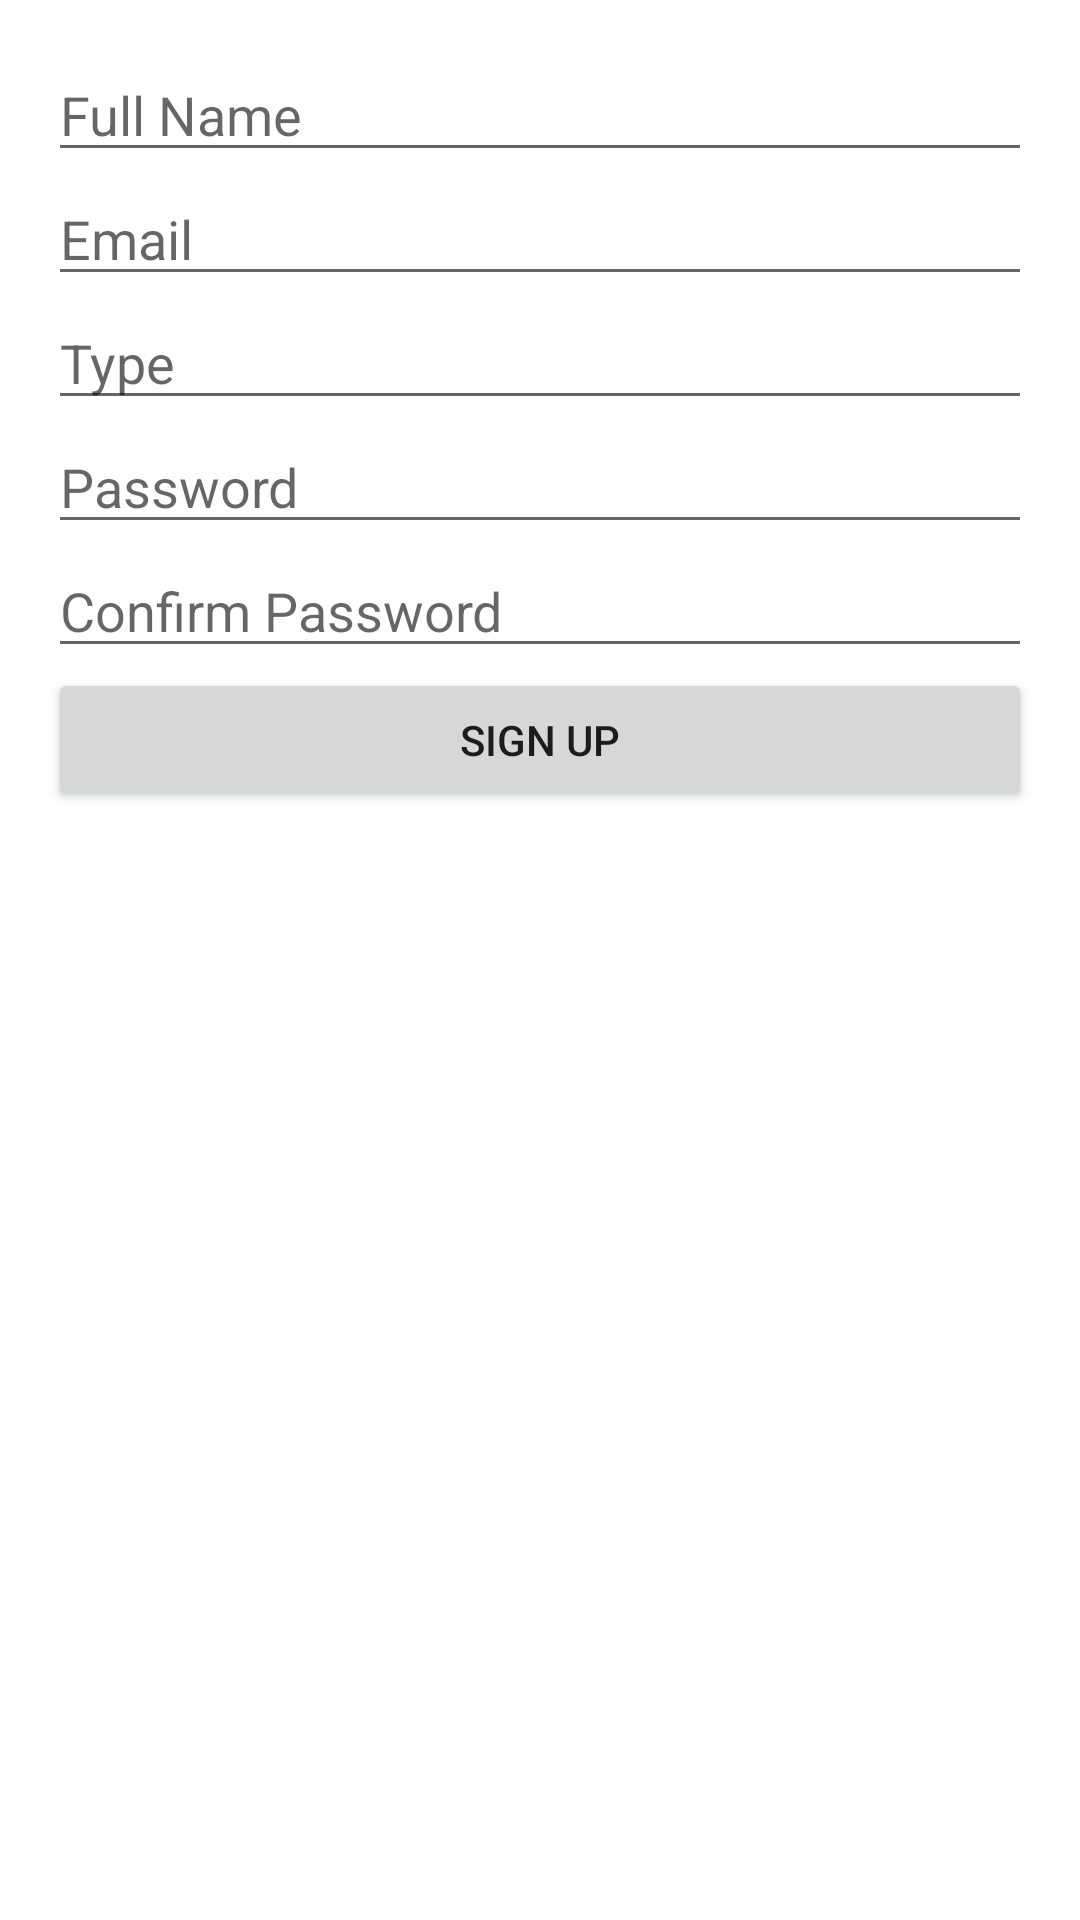

The Android layout XML behind this screen, and the referenced resources:
<!-- AndroidManifest.xml: application theme Theme.Clo -->
<!-- res/layout/counselor_signup.xml -->
<?xml version="1.0" encoding="utf-8"?>
<LinearLayout xmlns:android="http://schemas.android.com/apk/res/android"
    android:layout_width="match_parent"
    android:layout_height="match_parent"
    android:orientation="vertical"
    android:padding="16dp">

    <EditText
        android:id="@+id/Name"
        android:layout_width="match_parent"
        android:layout_height="wrap_content"
        android:hint="Full Name" />

    <EditText
        android:id="@+id/Email"
        android:layout_width="match_parent"
        android:layout_height="wrap_content"
        android:hint="Email" />

    <EditText
        android:id="@+id/Type"
        android:layout_width="match_parent"
        android:layout_height="wrap_content"
        android:hint="Type" />

    <EditText
        android:id="@+id/Password"
        android:layout_width="match_parent"
        android:layout_height="wrap_content"
        android:hint="Password"
        android:inputType="textPassword" />

    <EditText
        android:id="@+id/ConfirmPassword"
        android:layout_width="match_parent"
        android:layout_height="wrap_content"
        android:hint="Confirm Password"
        android:inputType="textPassword" />

    <Button
        android:id="@+id/SignUp"
        android:layout_width="match_parent"
        android:layout_height="wrap_content"
        android:text="Sign Up" />

</LinearLayout>
<!-- resources referenced by this layout -->
<resources>
  <style name="Theme.Clo" parent="Theme.MaterialComponents.DayNight.DarkActionBar">
          
          <item name="colorPrimary">#0850c4</item>
          <item name="colorPrimaryVariant">@color/black</item>
          <item name="colorOnPrimary">@color/white</item>
          
          <item name="colorSecondary">@color/teal_200</item>
          <item name="colorSecondaryVariant">@color/teal_700</item>
          <item name="colorOnSecondary">@color/black</item>
          
          <item name="android:statusBarColor">?attr/colorPrimaryVariant</item>
          
      </style>
  <color name="black">#FF000000</color>
  <color name="white">#FFFFFFFF</color>
  <color name="teal_200">#FF03DAC5</color>
  <color name="teal_700">#FF018786</color>
</resources>
